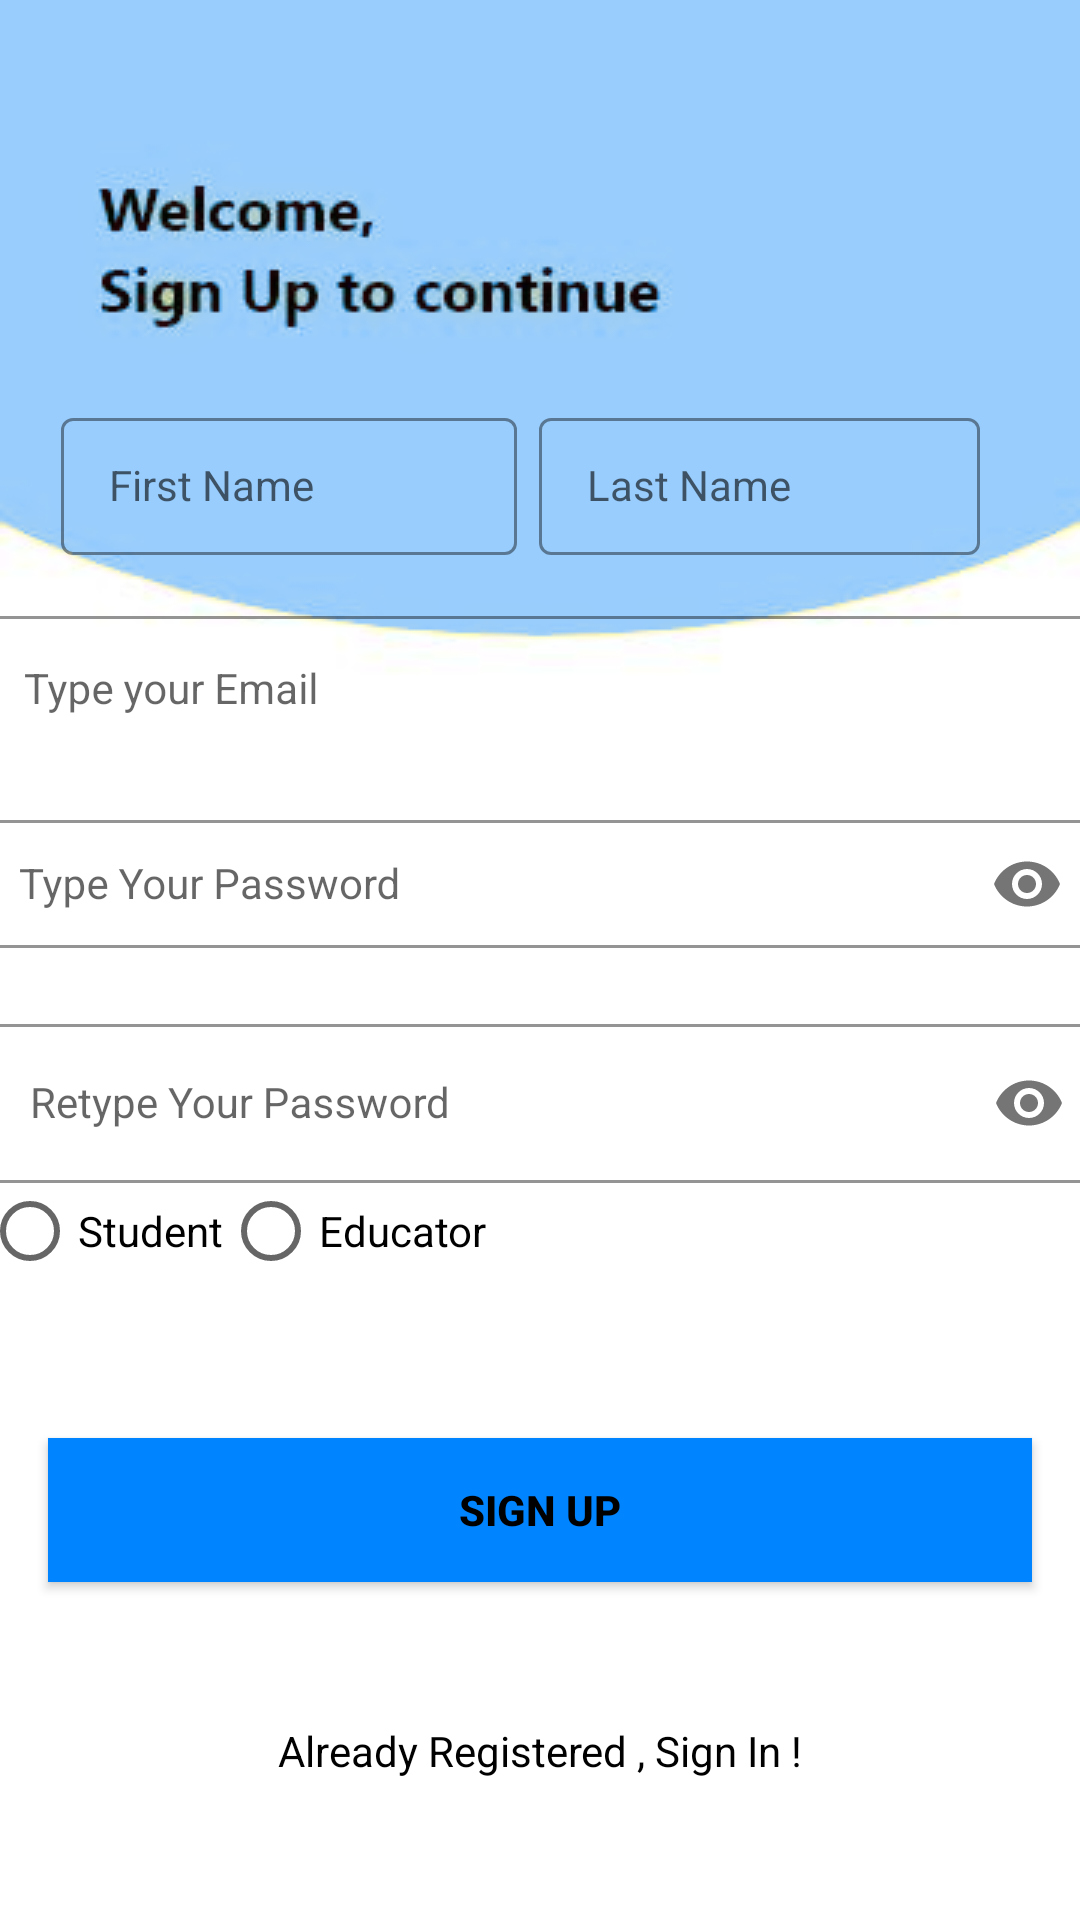

Here is an Android app screen rendered from its layout file. Give the layout XML and the strings, colors and styles it references.
<!-- AndroidManifest.xml: application theme Theme.Test -->
<!-- res/layout/activity_sign_up.xml -->
<?xml version="1.0" encoding="utf-8"?>
<androidx.constraintlayout.widget.ConstraintLayout xmlns:android="http://schemas.android.com/apk/res/android"
    xmlns:app="http://schemas.android.com/apk/res-auto"
    xmlns:tools="http://schemas.android.com/tools"
    android:layout_width="match_parent"
    android:layout_height="match_parent"
    android:background="@drawable/signup_blue"
    tools:context=".ui.base.SignUpActivity">

    <ProgressBar
        android:id="@+id/register_progress"
        style="?android:attr/progressBarStyle"
        android:layout_width="36dp"
        android:layout_height="36dp"
        android:layout_centerInParent="true"
        android:elevation="10dp"
        android:indeterminateTint="@color/white"
        android:visibility="invisible"
        tools:ignore="MissingConstraints"
        tools:layout_editor_absoluteX="187dp"
        tools:layout_editor_absoluteY="203dp" />

    <com.google.android.material.textfield.TextInputLayout
        android:id="@+id/emailLayout"
        style="@style/LoginTextInputOuterFieldStyle"
        android:layout_width="377dp"
        android:layout_height="48dp"
        android:layout_marginHorizontal="16dp"
        android:layout_marginTop="200dp"
        app:boxStrokeColor="@color/blue"
        app:hintTextColor="@color/blue"
        app:layout_constraintVertical_bias="0.1"
        app:layout_constraintEnd_toEndOf="parent"
        app:layout_constraintStart_toStartOf="parent"
        app:layout_constraintBottom_toTopOf="@id/passwordLayout"
        app:layout_constraintTop_toTopOf="parent">

        <com.google.android.material.textfield.TextInputEditText
            android:id="@+id/emailEt"
            style="@style/LoginTextInputInnerFieldStyle"
            android:layout_width="match_parent"
            android:layout_height="49dp"
            android:hint="Type your Email"
            android:inputType="textEmailAddress" />
    </com.google.android.material.textfield.TextInputLayout>

    <com.google.android.material.textfield.TextInputLayout
        android:id="@+id/passwordLayout"
        style="@style/LoginTextInputOuterFieldStyle"
        android:layout_width="376dp"
        android:layout_height="48dp"
        android:layout_marginHorizontal="16dp"
        android:layout_marginTop="20dp"
        app:boxStrokeColor="@color/blue"
        app:hintTextColor="@color/blue"
        app:layout_constraintEnd_toEndOf="parent"
        app:layout_constraintHorizontal_bias="0.542"
        app:layout_constraintStart_toStartOf="parent"
        app:layout_constraintTop_toBottomOf="@id/emailLayout"
        app:passwordToggleEnabled="true">

        <com.google.android.material.textfield.TextInputEditText
            android:id="@+id/passET"
            style="@style/LoginTextInputInnerFieldStyle"
            android:layout_width="match_parent"
            android:layout_height="wrap_content"
            android:hint="Type Your Password"
            android:inputType="textPassword" />
    </com.google.android.material.textfield.TextInputLayout>

    <com.google.android.material.textfield.TextInputLayout
        android:id="@+id/confirmPasswordLayout"
        style="@style/LoginTextInputOuterFieldStyle"
        android:layout_width="373dp"
        android:layout_height="95dp"
        android:layout_marginHorizontal="16dp"
        android:layout_marginTop="20dp"
        app:boxStrokeColor="@color/blue"
        app:hintTextColor="@color/blue"
        app:layout_constraintEnd_toEndOf="parent"
        app:layout_constraintHorizontal_bias="0.5"
        app:layout_constraintStart_toStartOf="parent"
        app:layout_constraintTop_toBottomOf="@id/passwordLayout"
        app:passwordToggleEnabled="true">

        <com.google.android.material.textfield.TextInputEditText
            android:id="@+id/confirmPassEt"
            style="@style/LoginTextInputInnerFieldStyle"
            android:layout_width="match_parent"
            android:layout_height="wrap_content"
            android:hint="Retype Your Password"
            android:inputType="textPassword" />

        <RadioGroup
            android:id="@+id/role"
            android:layout_width="match_parent"
            android:layout_height="wrap_content"
            android:orientation="horizontal">

            <RadioButton
                android:id="@+id/role_educator"
                android:layout_width="wrap_content"
                android:layout_height="wrap_content"
                android:text="Student" />

            <RadioButton
                android:id="@+id/role_student"
                android:layout_width="wrap_content"
                android:layout_height="wrap_content"
                android:text="Educator" />
        </RadioGroup>

    </com.google.android.material.textfield.TextInputLayout>

    <androidx.appcompat.widget.AppCompatButton
        android:id="@+id/button"
        android:layout_width="0dp"
        android:layout_height="wrap_content"
        android:layout_marginHorizontal="16dp"
        android:background="@color/blue"
        android:text="Sign Up"
        android:textColor="@color/black"
        android:textStyle="bold"
        app:layout_constraintBottom_toBottomOf="parent"
        app:layout_constraintEnd_toEndOf="parent"
        app:layout_constraintHorizontal_bias="0.5"
        app:layout_constraintStart_toStartOf="parent"
        app:layout_constraintVertical_bias="0.3"
        app:layout_constraintTop_toBottomOf="@+id/confirmPasswordLayout" />
    <TextView
        android:id="@+id/textView"
        android:layout_width="wrap_content"
        android:layout_height="wrap_content"
        android:textColor="@color/black"
        android:text="Already Registered , Sign In !"
        app:layout_constraintBottom_toBottomOf="parent"
        app:layout_constraintEnd_toEndOf="parent"
        app:layout_constraintHorizontal_bias="0.5"
        app:layout_constraintStart_toStartOf="parent"
        app:layout_constraintTop_toBottomOf="@+id/button" />

    <com.google.android.material.textfield.TextInputLayout
        android:id="@+id/FirstNameLayout"
        style="@style/LoginTextInputOuterFieldStyle"
        android:layout_width="152dp"
        android:layout_height="51dp"
        app:boxStrokeColor="@color/blue"
        app:hintTextColor="@color/blue"
        app:layout_constraintBottom_toTopOf="@+id/emailLayout"
        app:layout_constraintEnd_toEndOf="parent"
        app:layout_constraintHorizontal_bias="0.098"
        app:layout_constraintStart_toStartOf="parent"
        app:layout_constraintTop_toTopOf="parent"
        app:layout_constraintVertical_bias="1.0"
        tools:ignore="MissingConstraints">

        <com.google.android.material.textfield.TextInputEditText
            android:id="@+id/first_name_et"
            style="@style/LoginTextInputInnerFieldStyle"
            android:layout_width="match_parent"
            android:layout_height="wrap_content"
            android:hint="First Name" />
    </com.google.android.material.textfield.TextInputLayout>

    <com.google.android.material.textfield.TextInputLayout
        android:id="@+id/LastNameLayout"
        style="@style/LoginTextInputOuterFieldStyle"
        android:layout_width="147dp"
        android:layout_height="51dp"
        app:boxStrokeColor="@color/blue"
        app:hintTextColor="@color/blue"
        app:layout_constraintBottom_toTopOf="@+id/emailLayout"
        app:layout_constraintEnd_toEndOf="parent"
        app:layout_constraintHorizontal_bias="0.844"
        app:layout_constraintStart_toStartOf="parent"
        app:layout_constraintTop_toTopOf="parent"
        app:layout_constraintVertical_bias="1.0"
        tools:ignore="MissingConstraints">

        <com.google.android.material.textfield.TextInputEditText
            android:id="@+id/last_name_et"
            style="@style/LoginTextInputInnerFieldStyle"
            android:layout_width="match_parent"
            android:layout_height="wrap_content"
            android:hint="Last Name" />
    </com.google.android.material.textfield.TextInputLayout>

</androidx.constraintlayout.widget.ConstraintLayout>
<!-- resources referenced by this layout -->
<resources>
  <color name="black">#FF000000</color>
  <color name="blue">#0084ff</color>
  <color name="white">#FFFFFFFF</color>
  <!-- drawable signup_blue: png bitmap (drawable, 37872 bytes) -->
  <style name="LoginTextInputInnerFieldStyle" parent="Widget.MaterialComponents.TextInputLayout.OutlinedBox">
          <item name="android:layout_width">match_parent</item>
          <item name="android:layout_height">wrap_content</item>
          <item name="android:textColor">@color/black</item>
          <item name="android:textColorHint">@color/black</item>
          <item name="android:maxLines">1</item>
          <item name="android:textSize">14sp</item>
          <item name="android:singleLine">true</item>
      </style>
  <style name="LoginTextInputOuterFieldStyle" parent="Widget.MaterialComponents.TextInputLayout.OutlinedBox">
          <item name="android:layout_width">match_parent</item>
          <item name="android:layout_height">wrap_content</item>
          <item name="android:layout_marginTop">15dp</item>
          <item name="android:layout_marginBottom">15dp</item>
      </style>
  <style name="Theme.Test" parent="Theme.MaterialComponents.DayNight.DarkActionBar.Bridge">
          
          <item name="colorPrimary">@color/blue</item>
          <item name="colorPrimaryVariant">@color/sallow_blue</item>
          <item name="colorOnPrimary">@color/white</item>
          
          <item name="colorSecondary">@color/teal_200</item>
          <item name="colorSecondaryVariant">@color/teal_700</item>
          <item name="colorOnSecondary">@color/black</item>
          
          <item name="android:statusBarColor">?attr/colorPrimaryVariant</item>
          
      </style>
  <color name="sallow_blue">#0ebeff</color>
  <color name="teal_200">#FF03DAC5</color>
  <color name="teal_700">#FF018786</color>
</resources>
